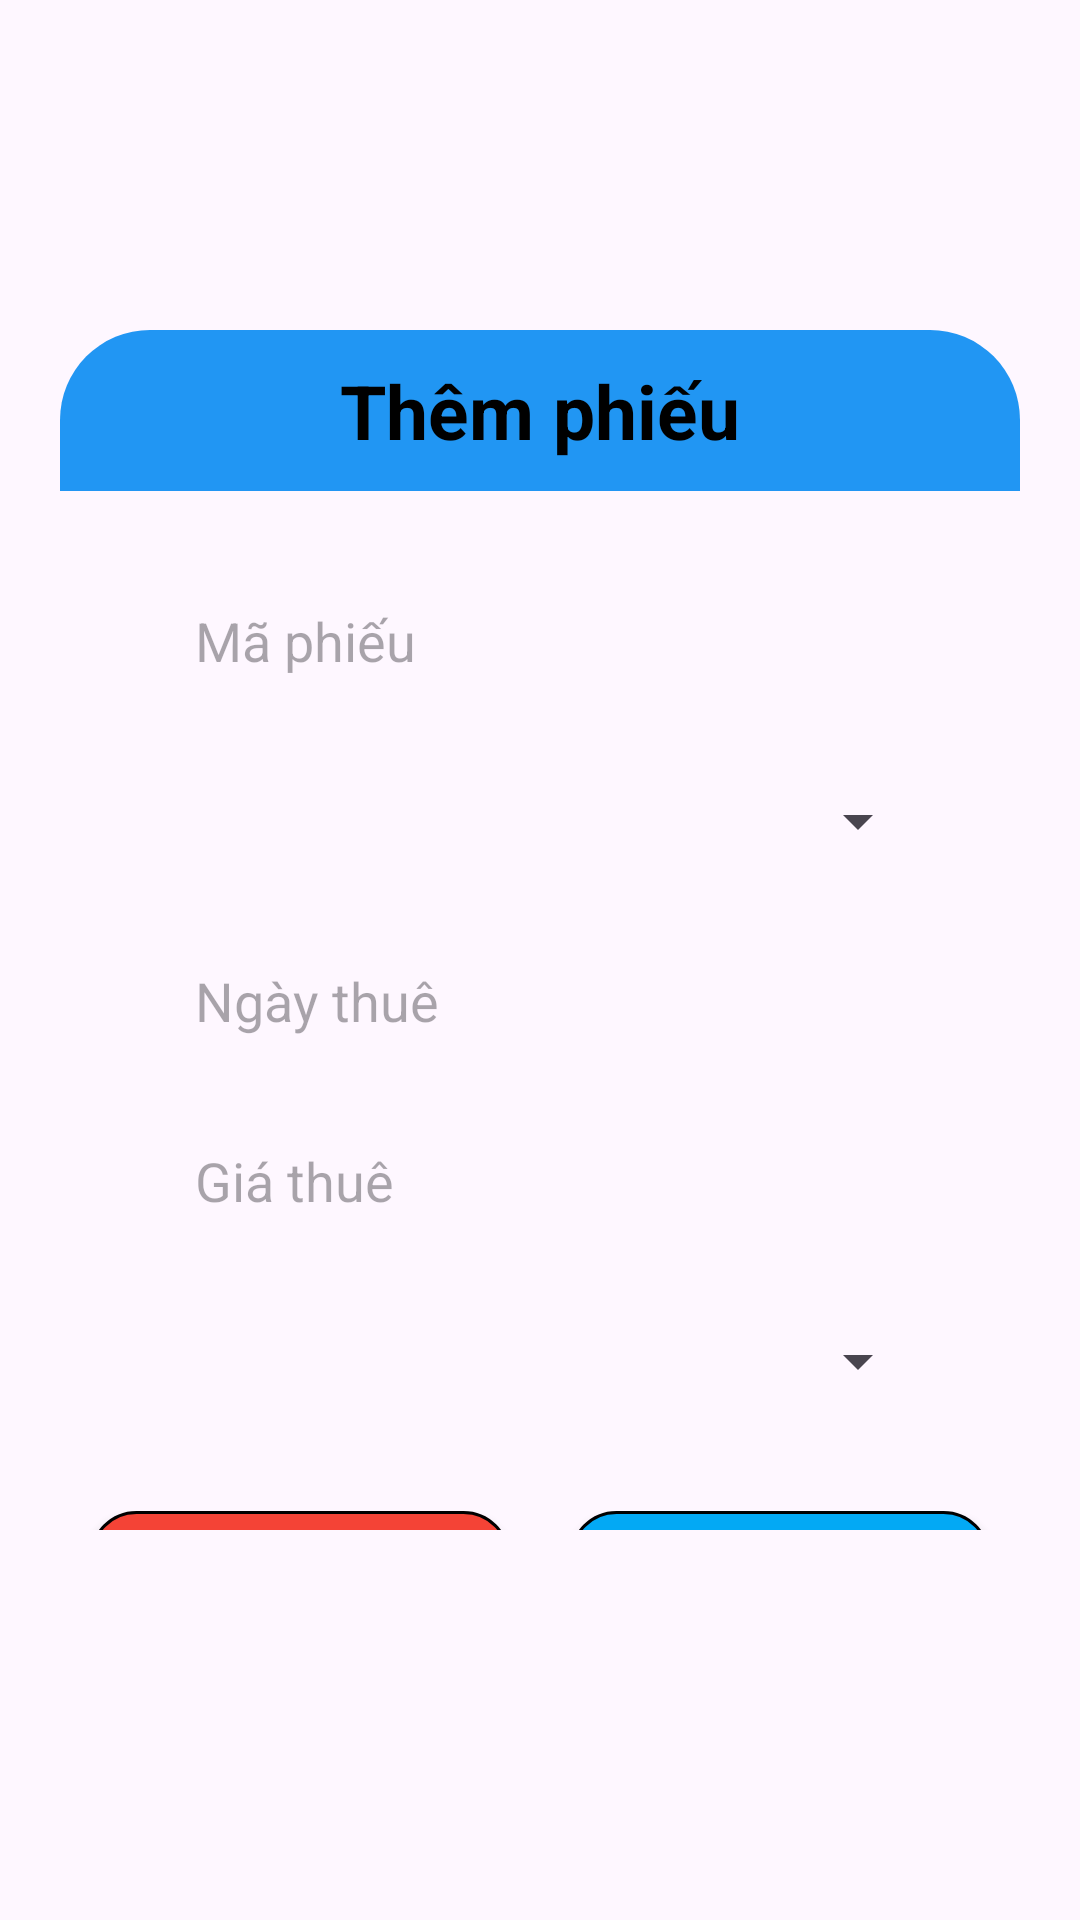

Produce the Android XML layout that renders to this screen, including the resource entries it uses.
<!-- AndroidManifest.xml: application theme Theme.MOB2014_LuongTheTai_PH35465 -->
<!-- res/layout/dialog_them_phieu.xml -->
<?xml version="1.0" encoding="utf-8"?>
<LinearLayout xmlns:android="http://schemas.android.com/apk/res/android"
    xmlns:app="http://schemas.android.com/apk/res-auto"
    xmlns:tools="http://schemas.android.com/tools"
    android:layout_width="match_parent"
    android:layout_height="match_parent"
    android:orientation="vertical">

    <LinearLayout
        android:layout_width="match_parent"
        android:layout_height="match_parent"
        android:layout_marginHorizontal="20dp"
        android:layout_marginVertical="110dp"
        android:background="@drawable/background_dialog"
        android:gravity="center"
        android:orientation="vertical">

        <TextView
            android:layout_width="match_parent"
            android:layout_height="wrap_content"
            android:layout_marginBottom="20dp"
            android:background="@drawable/background_title_dialog"
            android:gravity="center"
            android:padding="10dp"
            android:text="Thêm phiếu"
            android:textColor="@color/black"
            android:textSize="25sp"
            android:textStyle="bold" />

        <EditText
            android:id="@+id/txtMaphieu"
            android:layout_width="match_parent"
            android:layout_height="50dp"
            android:layout_marginHorizontal="30dp"
            android:layout_marginVertical="5dp"
            android:background="@drawable/khung_input_login"
            android:hint="Mã phiếu"
            android:paddingHorizontal="15dp" />

       <Spinner
           android:layout_width="match_parent"
           android:layout_height="50dp"
           android:id="@+id/sp_tensach"
           android:layout_marginHorizontal="30dp"
           android:layout_marginVertical="5dp"
           />


        <EditText
            android:id="@+id/txtngayThue"
            android:layout_width="match_parent"
            android:layout_height="50dp"
            android:layout_marginHorizontal="30dp"
            android:layout_marginVertical="5dp"
            android:background="@drawable/khung_input_login"
            android:clickable="false"
            android:cursorVisible="false"

            android:focusable="false"
            android:hint="Ngày thuê"
            android:inputType="none"
            android:paddingHorizontal="15dp" />
        <EditText
            android:id="@+id/txtgiaThue"
            android:layout_width="match_parent"
            android:layout_height="50dp"
            android:layout_marginHorizontal="30dp"
            android:layout_marginVertical="5dp"
            android:inputType="number"
            android:background="@drawable/khung_input_login"
            android:hint="Giá thuê"
            android:paddingHorizontal="15dp" />
        <Spinner
            android:layout_width="match_parent"
            android:layout_height="50dp"
            android:id="@+id/sp_loaisach"
            android:layout_marginHorizontal="30dp"
            android:layout_marginVertical="5dp"
            />



        <LinearLayout
            android:layout_width="match_parent"
            android:layout_height="wrap_content"
            android:layout_marginVertical="20dp"
            android:gravity="center_horizontal"
            android:orientation="horizontal">

            <androidx.appcompat.widget.AppCompatButton
                android:id="@+id/btnCancelx"
                android:layout_width="140dp"
                android:layout_height="45dp"
                android:layout_marginHorizontal="10dp"
                android:background="@drawable/button_log"
                android:text="Hủy"
                android:textColor="@color/white" />

            <androidx.appcompat.widget.AppCompatButton
                android:id="@+id/btnSavex"
                android:layout_width="140dp"
                android:layout_height="45dp"
                android:layout_marginHorizontal="10dp"
                android:background="@drawable/button_login"
                android:text="Lưu"
                android:textColor="@color/white" />
        </LinearLayout>

    </LinearLayout>
</LinearLayout>
<!-- resources referenced by this layout -->
<resources>
  <!-- drawable background_title_dialog (drawable) -->
  <?xml version="1.0" encoding="utf-8"?>
  <shape xmlns:android="http://schemas.android.com/apk/res/android">
      <corners
          android:topLeftRadius="30dp"
          android:topRightRadius="30dp"/>
      <solid
          android:color="#2196F3"/>
  </shape>
  <!-- drawable button_log (drawable) -->
  <?xml version="1.0" encoding="utf-8"?>
  <shape xmlns:android="http://schemas.android.com/apk/res/android">
      <corners
          android:radius="15dp"/>
      <solid
          android:color="#F44336"/>
      <stroke
          android:color="@color/black"
          android:width="1dp"/>
  </shape>
  <!-- drawable button_login (drawable) -->
  <?xml version="1.0" encoding="utf-8"?>
  <shape xmlns:android="http://schemas.android.com/apk/res/android">
      <corners
          android:radius="15dp"/>
      <solid
          android:color="#03A9F4"/>
      <stroke
          android:color="@color/black"
          android:width="1dp"/>
  </shape>
  <style name="Theme.MOB2014_LuongTheTai_PH35465" parent="Base.Theme.MOB2014_LuongTheTai_PH35465" />
  <style name="Base.Theme.MOB2014_LuongTheTai_PH35465" parent="Theme.Material3.DayNight.NoActionBar">
          
          
      </style>
  <!-- not gathered from this repository: default colours our renderer supplied (Android Studio template values) -->
  <color name="black">#FF000000</color>
  <color name="white">#FFFFFFFF</color>
</resources>
